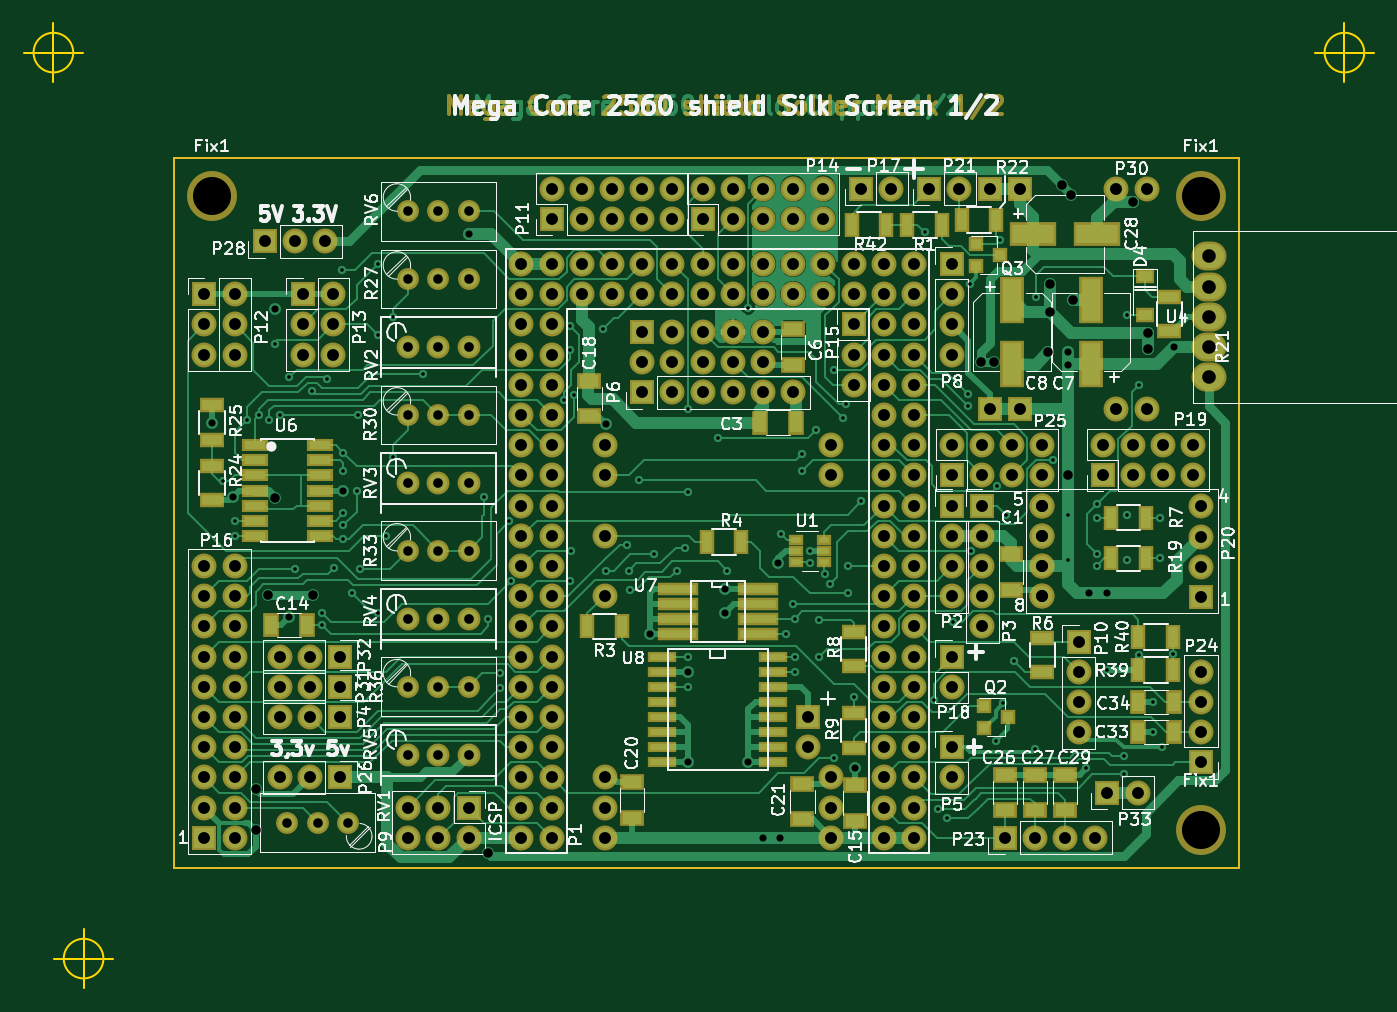
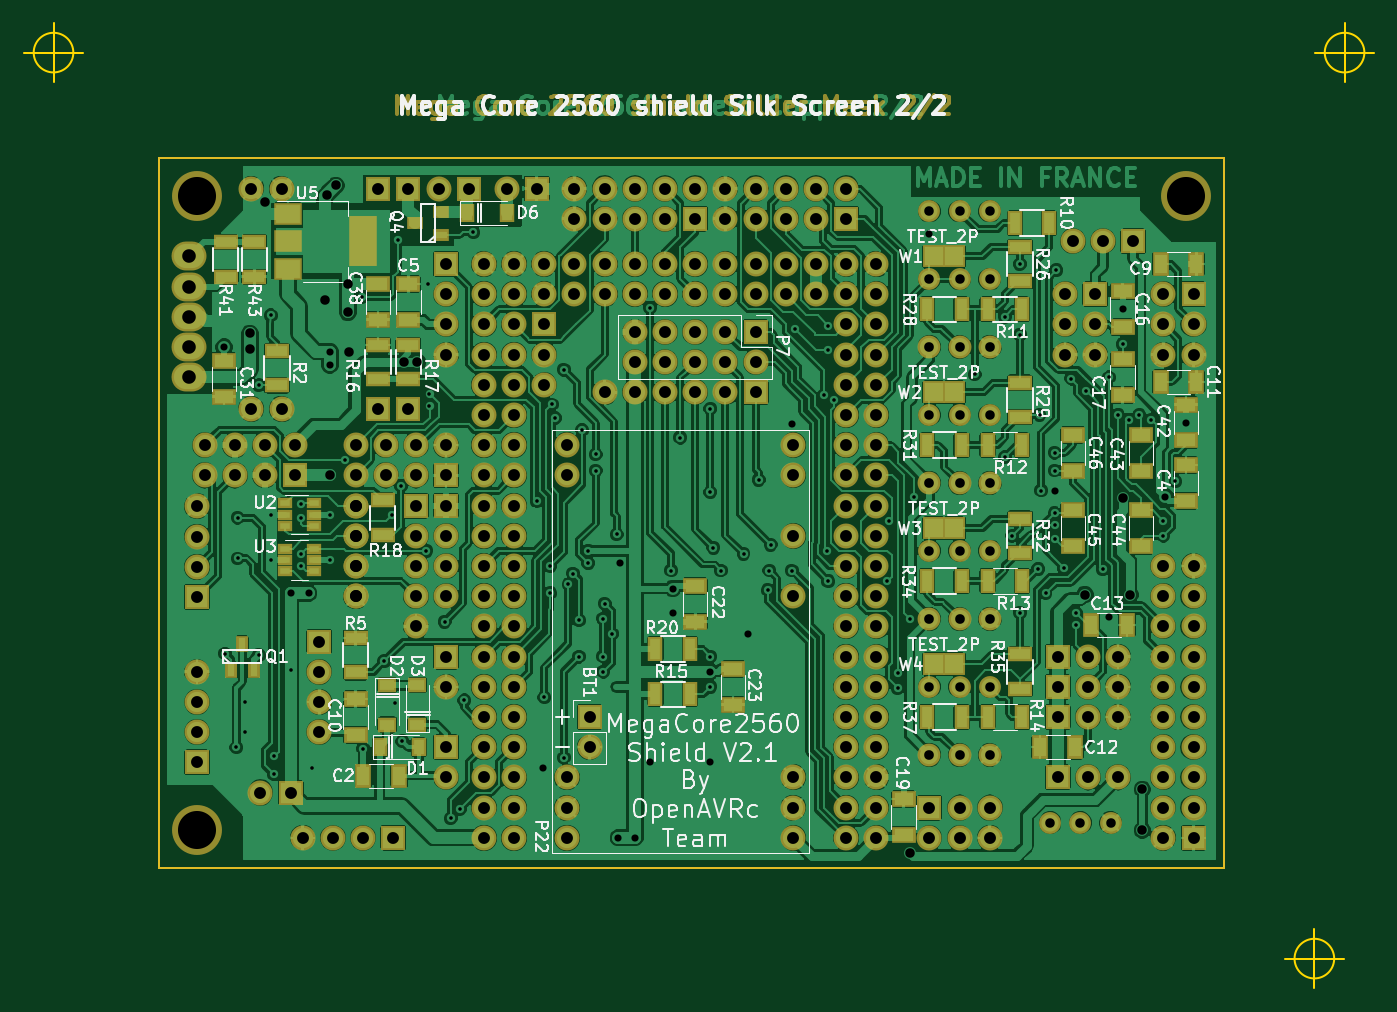
Circuit board: 11 layer files. Board 113.6 x 81.2 mm.
- bottom_copper: Mega_2560 core mini_full_2.1-B.Cu.gbr (598821 bytes)
- bottom_mask: Mega_2560 core mini_full_2.1-B.Mask.gbr (23162 bytes)
- paste: Mega_2560 core mini_full_2.1-B.Paste.gbr (13121 bytes)
- bottom_silk: Mega_2560 core mini_full_2.1-B.SilkS.gbr (85360 bytes)
- outline: Mega_2560 core mini_full_2.1-Edge.Cuts.gbr (1067 bytes)
- top_copper: Mega_2560 core mini_full_2.1-F.Cu.gbr (100655 bytes)
- top_mask: Mega_2560 core mini_full_2.1-F.Mask.gbr (22825 bytes)
- paste: Mega_2560 core mini_full_2.1-F.Paste.gbr (13013 bytes)
- top_silk: Mega_2560 core mini_full_2.1-F.SilkS.gbr (112090 bytes)
- drill: Mega_2560 core mini_full_2.1-NPTH.drl (214 bytes)
- drill: Mega_2560 core mini_full_2.1.drl (8873 bytes)

=== bottom_copper: Mega_2560 core mini_full_2.1-B.Cu.gbr (598821 bytes, source omitted) ===
=== bottom_mask: Mega_2560 core mini_full_2.1-B.Mask.gbr (23162 bytes, source omitted) ===
=== paste: Mega_2560 core mini_full_2.1-B.Paste.gbr (13121 bytes, source omitted) ===
=== bottom_silk: Mega_2560 core mini_full_2.1-B.SilkS.gbr (85360 bytes, source omitted) ===
=== outline: Mega_2560 core mini_full_2.1-Edge.Cuts.gbr ===
G04 #@! TF.FileFunction,Profile,NP*
%FSLAX46Y46*%
G04 Gerber Fmt 4.6, Leading zero omitted, Abs format (unit mm)*
G04 Created by KiCad (PCBNEW 4.0.7) date 10/03/18 10:14:00*
%MOMM*%
%LPD*%
G01*
G04 APERTURE LIST*
%ADD10C,0.100000*%
%ADD11C,0.200000*%
G04 APERTURE END LIST*
D10*
D11*
X131684186Y-52989480D02*
G75*
G03X131684186Y-52989480I-1666666J0D01*
G01*
X127517520Y-52989480D02*
X132517520Y-52989480D01*
X130017520Y-50489480D02*
X130017520Y-55489480D01*
X240269186Y-52989480D02*
G75*
G03X240269186Y-52989480I-1666666J0D01*
G01*
X236102520Y-52989480D02*
X241102520Y-52989480D01*
X238602520Y-50489480D02*
X238602520Y-55489480D01*
X134224186Y-129189480D02*
G75*
G03X134224186Y-129189480I-1666666J0D01*
G01*
X130057520Y-129189480D02*
X135057520Y-129189480D01*
X132557520Y-126689480D02*
X132557520Y-131689480D01*
X140177520Y-61879480D02*
X140177520Y-121569480D01*
X229712520Y-61879480D02*
X140177520Y-61879480D01*
X229712520Y-121569480D02*
X229712520Y-61879480D01*
X140177520Y-121569480D02*
X229712520Y-121569480D01*
M02*

=== top_copper: Mega_2560 core mini_full_2.1-F.Cu.gbr (100655 bytes, source omitted) ===
=== top_mask: Mega_2560 core mini_full_2.1-F.Mask.gbr (22825 bytes, source omitted) ===
=== paste: Mega_2560 core mini_full_2.1-F.Paste.gbr (13013 bytes, source omitted) ===
=== top_silk: Mega_2560 core mini_full_2.1-F.SilkS.gbr (112090 bytes, source omitted) ===
=== drill: Mega_2560 core mini_full_2.1-NPTH.drl ===
M48
;DRILL file {KiCad 4.0.7} date 10/03/18 10:15:40
;FORMAT={-:-/ absolute / metric / decimal}
FMAT,2
METRIC,TZ
T1C3.200
%
G90
G05
M71
T1
X143.353Y-65.054
X226.538Y-65.054
X226.538Y-118.394
T0
M30

=== drill: Mega_2560 core mini_full_2.1.drl (8873 bytes, source omitted) ===
